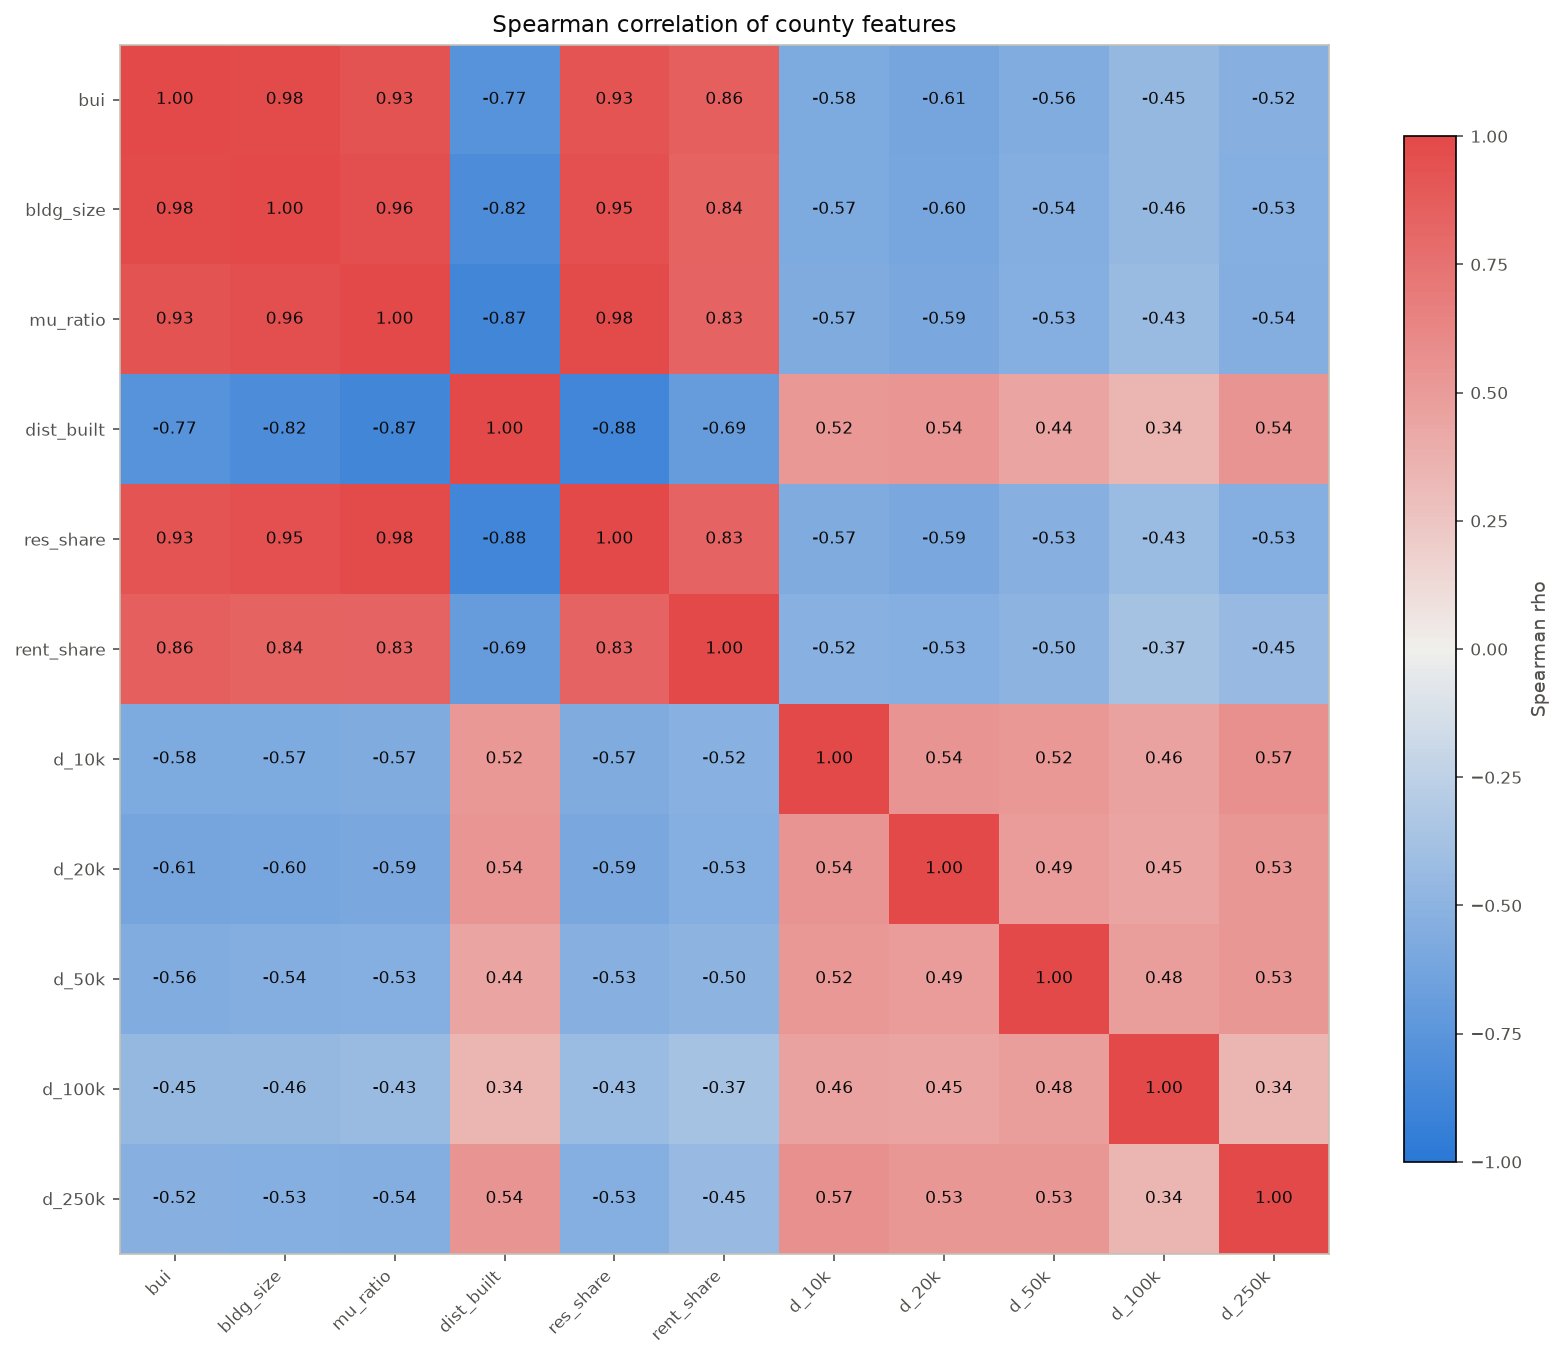

Source data for this figure (header and first rows):
feature, bui, bldg_size, mu_ratio, dist_built, res_share, rent_share, d_10k, d_20k, d_50k, d_100k, d_250k
bui, 1.0, 0.9788, 0.9337, -0.7703, 0.9277, 0.8626, -0.575, -0.6094, -0.5578, -0.4541, -0.5243
bldg_size, 0.9788, 1.0, 0.9575, -0.8232, 0.947, 0.8406, -0.5749, -0.6039, -0.5426, -0.4565, -0.5337
mu_ratio, 0.9337, 0.9575, 1.0, -0.8726, 0.9816, 0.8295, -0.5699, -0.5904, -0.5337, -0.432, -0.5434
dist_built, -0.7703, -0.8232, -0.8726, 1.0, -0.8802, -0.691, 0.5162, 0.5363, 0.4424, 0.3449, 0.5398
res_share, 0.9277, 0.947, 0.9816, -0.8802, 1.0, 0.8334, -0.5665, -0.5901, -0.5299, -0.4254, -0.5314
rent_share, 0.8626, 0.8406, 0.8295, -0.691, 0.8334, 1.0, -0.5163, -0.5325, -0.4996, -0.3726, -0.445
d_10k, -0.575, -0.5749, -0.5699, 0.5162, -0.5665, -0.5163, 1.0, 0.544, 0.5167, 0.459, 0.5686
d_20k, -0.6094, -0.6039, -0.5904, 0.5363, -0.5901, -0.5325, 0.544, 1.0, 0.4944, 0.4481, 0.526
d_50k, -0.5578, -0.5426, -0.5337, 0.4424, -0.5299, -0.4996, 0.5167, 0.4944, 1.0, 0.479, 0.5269
d_100k, -0.4541, -0.4565, -0.432, 0.3449, -0.4254, -0.3726, 0.459, 0.4481, 0.479, 1.0, 0.3443
d_250k, -0.5243, -0.5337, -0.5434, 0.5398, -0.5314, -0.445, 0.5686, 0.526, 0.5269, 0.3443, 1.0
